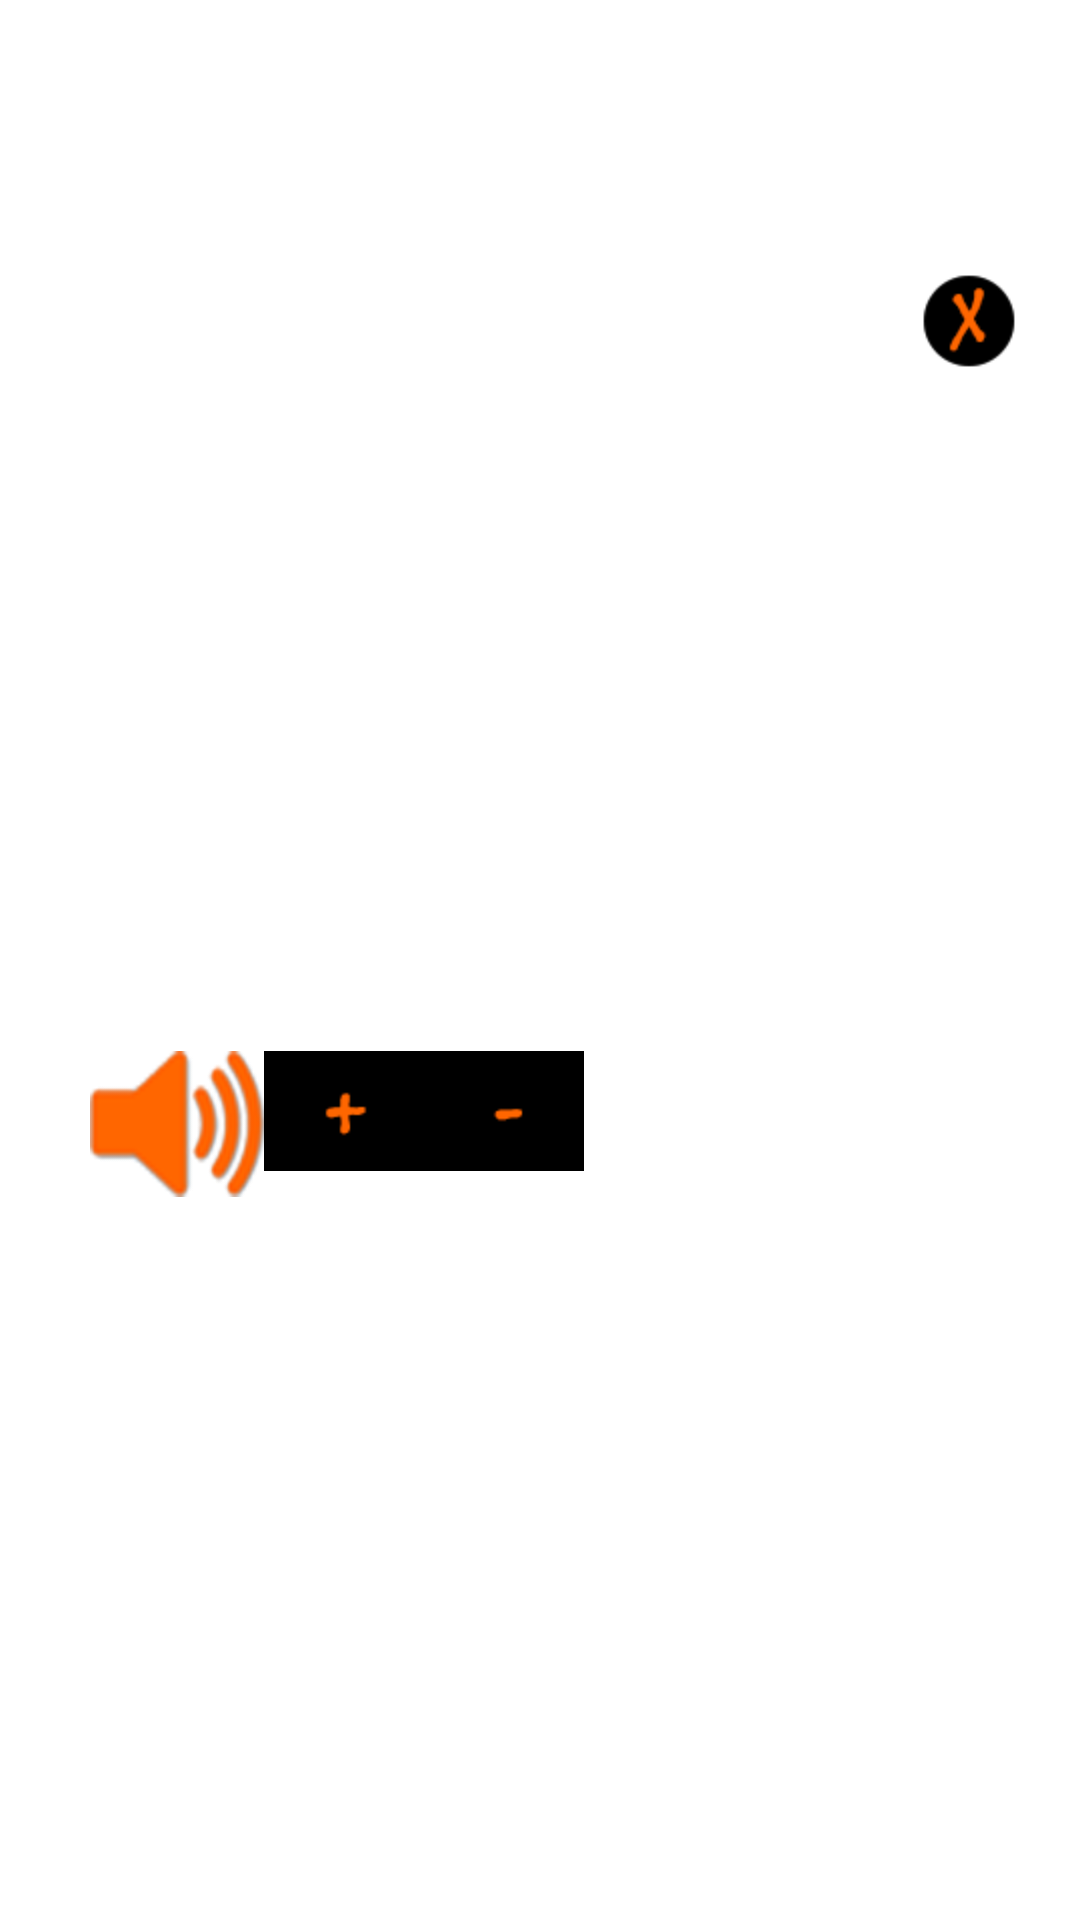

Produce the Android XML layout that renders to this screen, including the resource entries it uses.
<!-- AndroidManifest.xml: application theme AppTheme -->
<!-- res/layout/slang_popup_.xml -->
<?xml version="1.0" encoding="utf-8"?>
<FrameLayout xmlns:android="http://schemas.android.com/apk/res/android"
        android:layout_width="match_parent"
        android:layout_height="match_parent"
        android:paddingBottom="20dp"
        android:paddingStart="20dp"
        android:paddingEnd="20dp"
        android:paddingTop="90dp">
    
	<LinearLayout
	    android:id="@+id/popup_element"
	    android:layout_width="match_parent"
	    android:layout_height="match_parent"
	    android:layout_gravity="center"
	    android:layout_margin="@dimen/margin_popup"
	    android:background="@drawable/popup"	    
	    android:orientation="vertical" >

		<TextView
		    android:id="@+id/slang_term"
		    android:layout_width="match_parent"
		    android:layout_height="wrap_content"
		    android:ems="10"
		    android:lines="5" />

		<TextView
		    android:id="@+id/slang_description"
		    android:layout_width="match_parent"
		    android:layout_height="wrap_content"
		    android:ems="10"
		    android:lines="10" />

		<LinearLayout
		    android:layout_width="match_parent"
		    android:layout_height="wrap_content"
		    android:layout_gravity="bottom"
		    android:orientation="horizontal" >

		    <ImageButton
		        android:id="@+id/btn_play"
		        android:layout_width="wrap_content"
		        android:layout_height="wrap_content"
		        android:background="@drawable/play"
		        android:contentDescription="@string/play"
		        android:src="@drawable/play" />

		    <ImageButton
		        android:id="@+id/btn_plus"
		        android:layout_width="wrap_content"
		        android:layout_height="wrap_content"
		        android:background="@drawable/plus"
		        android:contentDescription="@string/plus"
		        android:src="@drawable/plus" />

		    <ImageButton
		        android:id="@+id/btn_minus"
		        android:layout_width="wrap_content"
		        android:layout_height="wrap_content"
		        android:background="@drawable/minus"
		        android:contentDescription="@string/minus"
		        android:src="@drawable/minus" />
		</LinearLayout>
	
	</LinearLayout>

	<ImageButton
	    android:id="@+id/closeButton"
	    android:layout_width="wrap_content"
	    android:layout_height="wrap_content"
	    android:layout_gravity="end"
	    android:layout_marginEnd="-3dp"
	    android:layout_marginTop="-3dp"
	    android:background="@drawable/button_close"
	    android:contentDescription="@string/close"
	    android:src="@drawable/button_close" />

</FrameLayout>
<!-- resources referenced by this layout -->
<resources>
  <dimen name="margin_popup">10dp</dimen>
  <!-- drawable button_close: png bitmap (drawable-hdpi, 1918 bytes) -->
  <!-- drawable minus: png bitmap (drawable-hdpi, 273 bytes) -->
  <!-- drawable play: png bitmap (drawable-hdpi, 8188 bytes) -->
  <!-- drawable plus: png bitmap (drawable-hdpi, 360 bytes) -->
  <!-- drawable popup: png bitmap (drawable-hdpi, 2631 bytes) -->
  <string name="close">Close Button!</string>
  <string name="minus">Minus Speech Speed Button!</string>
  <string name="play">Play Slang Button!</string>
  <string name="plus">Plus Speech Speed Button!</string>
  <style name="AppTheme" parent="AppBaseTheme">
          
      </style>
  <style name="AppBaseTheme" parent="android:Theme.Light">
          
      </style>
</resources>
